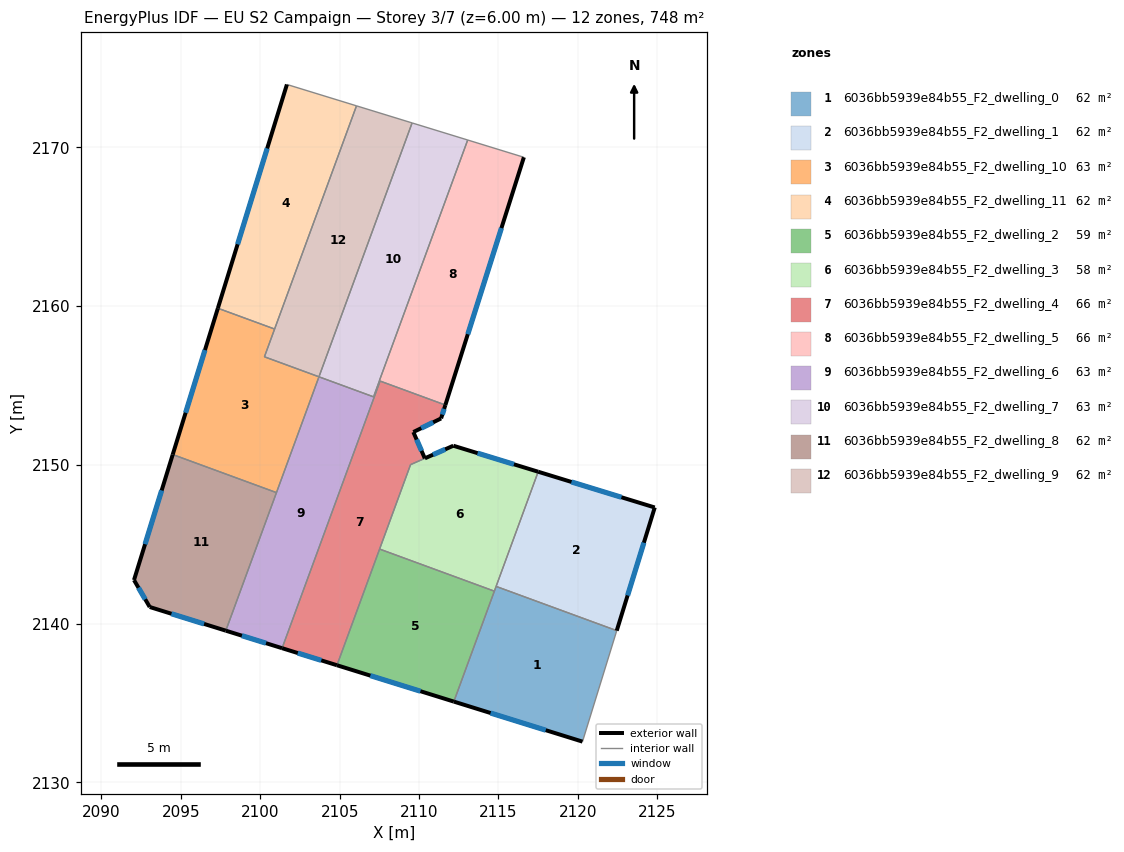
=== STOREY PLAN SPEC (per zone: floor XY polygon, exterior-wall plan segments, windows/doors) ===
zone 1: 6036bb5939e84b55_F2_dwelling_0  (62.3 m²)
  floor: (2122.45, 2139.56) (2120.29, 2132.57) (2112.19, 2135.09) (2114.85, 2142.35)
  exterior wall: (2112.19, 2135.09) – (2120.29, 2132.57)  [8.5 m]
    window: (2114.51, 2134.37) – (2117.98, 2133.29)  [4.7 m²]
  interior walls: 4
zone 2: 6036bb5939e84b55_F2_dwelling_1  (62.3 m²)
  floor: (2124.85, 2147.32) (2122.45, 2139.56) (2114.85, 2142.35) (2117.50, 2149.57)
  exterior wall: (2122.45, 2139.56) – (2124.85, 2147.32)  [8.1 m]
    window: (2123.14, 2141.78) – (2124.16, 2145.10)  [4.5 m²]
  exterior wall: (2124.85, 2147.32) – (2117.50, 2149.57)  [7.7 m]
    window: (2122.75, 2147.96) – (2119.60, 2148.93)  [4.2 m²]
  interior walls: 2
zone 3: 6036bb5939e84b55_F2_dwelling_10  (62.6 m²)
  floor: (2100.90, 2158.56) (2100.26, 2156.81) (2103.70, 2155.55) (2103.66, 2155.46) (2101.02, 2148.26) (2094.49, 2150.66) (2097.33, 2159.87)
  exterior wall: (2097.33, 2159.87) – (2094.49, 2150.66)  [9.6 m]
    window: (2096.52, 2157.24) – (2095.30, 2153.29)  [5.3 m²]
  interior walls: 6
zone 4: 6036bb5939e84b55_F2_dwelling_11  (62.3 m²)
  floor: (2106.06, 2172.62) (2100.90, 2158.56) (2097.33, 2159.87) (2101.68, 2173.96)
  exterior wall: (2101.68, 2173.96) – (2097.33, 2159.87)  [14.7 m]
    window: (2100.44, 2169.94) – (2098.57, 2163.90)  [8.1 m²]
  interior walls: 3
zone 5: 6036bb5939e84b55_F2_dwelling_2  (58.5 m²)
  floor: (2114.74, 2142.05) (2112.19, 2135.09) (2104.83, 2137.38) (2107.52, 2144.70)
  exterior wall: (2104.83, 2137.38) – (2112.19, 2135.09)  [7.7 m]
    window: (2106.93, 2136.73) – (2110.09, 2135.75)  [4.2 m²]
  interior walls: 3
zone 6: 6036bb5939e84b55_F2_dwelling_3  (58.0 m²)
  floor: (2117.50, 2149.57) (2114.74, 2142.05) (2107.52, 2144.70) (2109.47, 2150.02) (2112.16, 2151.21)
  exterior wall: (2112.16, 2151.21) – (2110.37, 2150.42)  [2.0 m]
    window: (2111.65, 2150.98) – (2110.88, 2150.64)  [1.1 m²]
  exterior wall: (2117.50, 2149.57) – (2112.16, 2151.21)  [5.6 m]
    window: (2115.98, 2150.04) – (2113.69, 2150.74)  [3.1 m²]
  interior walls: 5
zone 7: 6036bb5939e84b55_F2_dwelling_4  (65.7 m²)
  floor: (2111.66, 2153.77) (2111.39, 2152.93) (2109.64, 2152.07) (2110.36, 2150.42) (2109.47, 2150.02) (2104.83, 2137.38) (2101.38, 2138.46) (2107.55, 2155.28)
  exterior wall: (2101.38, 2138.46) – (2104.83, 2137.38)  [3.6 m]
    window: (2102.36, 2138.15) – (2103.84, 2137.69)  [2.0 m²]
  exterior wall: (2111.39, 2152.93) – (2111.66, 2153.77)  [0.9 m]
    window: (2111.47, 2153.17) – (2111.58, 2153.53)  [0.5 m²]
  exterior wall: (2109.64, 2152.07) – (2111.39, 2152.93)  [1.9 m]
    window: (2110.14, 2152.32) – (2110.89, 2152.68)  [1.1 m²]
  exterior wall: (2110.36, 2150.42) – (2109.64, 2152.07)  [1.8 m]
    window: (2110.16, 2150.89) – (2109.85, 2151.60)  [1.0 m²]
  interior walls: 5
zone 8: 6036bb5939e84b55_F2_dwelling_5  (66.1 m²)
  floor: (2116.57, 2169.39) (2116.60, 2169.38) (2111.66, 2153.77) (2107.50, 2155.30) (2113.07, 2170.46)
  exterior wall: (2111.66, 2153.77) – (2116.60, 2169.38)  [16.4 m]
    window: (2113.07, 2158.23) – (2115.19, 2164.92)  [9.0 m²]
  interior walls: 5
zone 9: 6036bb5939e84b55_F2_dwelling_6  (62.8 m²)
  floor: (2107.51, 2155.30) (2107.55, 2155.28) (2101.38, 2138.46) (2097.83, 2139.56) (2103.66, 2155.46) (2103.70, 2155.55) (2107.13, 2154.29) (2107.17, 2154.38)
  exterior wall: (2097.83, 2139.56) – (2101.38, 2138.46)  [3.7 m]
    window: (2098.84, 2139.25) – (2100.36, 2138.77)  [2.0 m²]
  interior walls: 8
zone 10: 6036bb5939e84b55_F2_dwelling_7  (62.7 m²)
  floor: (2113.07, 2170.46) (2107.16, 2154.38) (2107.13, 2154.29) (2103.70, 2155.55) (2103.73, 2155.64) (2109.56, 2171.54)
  interior walls: 7
zone 11: 6036bb5939e84b55_F2_dwelling_8  (62.3 m²)
  floor: (2101.02, 2148.26) (2097.83, 2139.56) (2093.04, 2141.05) (2092.05, 2142.75) (2094.49, 2150.66)
  exterior wall: (2092.05, 2142.75) – (2093.04, 2141.05)  [2.0 m]
    window: (2092.33, 2142.27) – (2092.76, 2141.54)  [1.1 m²]
  exterior wall: (2094.49, 2150.66) – (2092.05, 2142.75)  [8.3 m]
    window: (2093.79, 2148.40) – (2092.74, 2145.01)  [4.6 m²]
  exterior wall: (2093.04, 2141.05) – (2097.83, 2139.56)  [5.0 m]
    window: (2094.41, 2140.63) – (2096.46, 2139.99)  [2.8 m²]
  interior walls: 2
zone 12: 6036bb5939e84b55_F2_dwelling_9  (61.9 m²)
  floor: (2109.56, 2171.54) (2103.73, 2155.64) (2103.69, 2155.55) (2100.26, 2156.81) (2106.06, 2172.62)
  interior walls: 6

=== DERIVED (storey summary) ===
Building: EU S2 Campaign
Storey: 3 of 7  (floor level z = 6.00 m)
Storey gross floor area: 747.6 m²
Zones on this storey: 12
  - 6036bb5939e84b55_F2_dwelling_0: floor 62.3 m²; exterior wall 8.5 m (25.5 m²); 1 window(s) 4.7 m²; WWR 18.4%
  - 6036bb5939e84b55_F2_dwelling_1: floor 62.3 m²; exterior wall 15.8 m (47.4 m²); 2 window(s) 8.7 m²; WWR 18.4%
  - 6036bb5939e84b55_F2_dwelling_10: floor 62.6 m²; exterior wall 9.6 m (28.9 m²); 1 window(s) 5.3 m²; WWR 18.4%
  - 6036bb5939e84b55_F2_dwelling_11: floor 62.3 m²; exterior wall 14.7 m (44.2 m²); 1 window(s) 8.1 m²; WWR 18.4%
  - 6036bb5939e84b55_F2_dwelling_2: floor 58.5 m²; exterior wall 7.7 m (23.1 m²); 1 window(s) 4.2 m²; WWR 18.4%
  - 6036bb5939e84b55_F2_dwelling_3: floor 58.0 m²; exterior wall 7.5 m (22.6 m²); 2 window(s) 4.2 m²; WWR 18.4%
  - 6036bb5939e84b55_F2_dwelling_4: floor 65.7 m²; exterior wall 8.3 m (24.8 m²); 4 window(s) 4.6 m²; WWR 18.4%
  - 6036bb5939e84b55_F2_dwelling_5: floor 66.1 m²; exterior wall 16.4 m (49.1 m²); 1 window(s) 9.0 m²; WWR 18.4%
  - 6036bb5939e84b55_F2_dwelling_6: floor 62.8 m²; exterior wall 3.7 m (11.1 m²); 1 window(s) 2.0 m²; WWR 18.4%
  - 6036bb5939e84b55_F2_dwelling_7: floor 62.7 m²
  - 6036bb5939e84b55_F2_dwelling_8: floor 62.3 m²; exterior wall 15.3 m (45.8 m²); 3 window(s) 8.4 m²; WWR 18.4%
  - 6036bb5939e84b55_F2_dwelling_9: floor 61.9 m²
Zone adjacency (shared interzone walls):
  - 6036bb5939e84b55_F2_dwelling_0 ↔ 6036bb5939e84b55_F2_dwelling_1
  - 6036bb5939e84b55_F2_dwelling_0 ↔ 6036bb5939e84b55_F2_dwelling_2
  - 6036bb5939e84b55_F2_dwelling_0 ↔ 6036bb5939e84b55_F2_dwelling_3
  - 6036bb5939e84b55_F2_dwelling_1 ↔ 6036bb5939e84b55_F2_dwelling_3
  - 6036bb5939e84b55_F2_dwelling_10 ↔ 6036bb5939e84b55_F2_dwelling_11
  - 6036bb5939e84b55_F2_dwelling_10 ↔ 6036bb5939e84b55_F2_dwelling_6
  - 6036bb5939e84b55_F2_dwelling_10 ↔ 6036bb5939e84b55_F2_dwelling_8
  - 6036bb5939e84b55_F2_dwelling_10 ↔ 6036bb5939e84b55_F2_dwelling_9
  - 6036bb5939e84b55_F2_dwelling_11 ↔ 6036bb5939e84b55_F2_dwelling_9
  - 6036bb5939e84b55_F2_dwelling_2 ↔ 6036bb5939e84b55_F2_dwelling_3
  - 6036bb5939e84b55_F2_dwelling_2 ↔ 6036bb5939e84b55_F2_dwelling_4
  - 6036bb5939e84b55_F2_dwelling_3 ↔ 6036bb5939e84b55_F2_dwelling_4
  - 6036bb5939e84b55_F2_dwelling_4 ↔ 6036bb5939e84b55_F2_dwelling_5
  - 6036bb5939e84b55_F2_dwelling_4 ↔ 6036bb5939e84b55_F2_dwelling_6
  - 6036bb5939e84b55_F2_dwelling_5 ↔ 6036bb5939e84b55_F2_dwelling_6
  - 6036bb5939e84b55_F2_dwelling_5 ↔ 6036bb5939e84b55_F2_dwelling_7
  - 6036bb5939e84b55_F2_dwelling_6 ↔ 6036bb5939e84b55_F2_dwelling_7
  - 6036bb5939e84b55_F2_dwelling_6 ↔ 6036bb5939e84b55_F2_dwelling_8
  - 6036bb5939e84b55_F2_dwelling_7 ↔ 6036bb5939e84b55_F2_dwelling_9